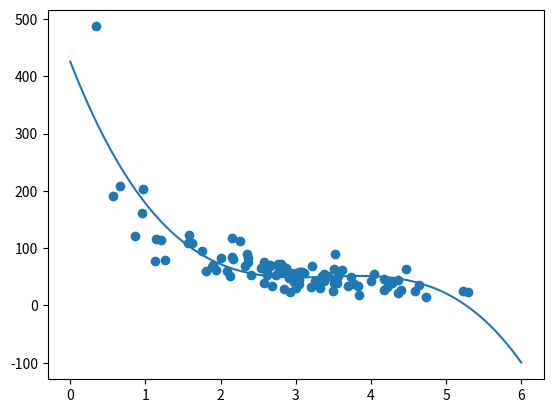

Write Python code to recreate this figure.
import matplotlib.pyplot as plt
import numpy as np
np.random.seed(2)

x=np.random.normal(3,1,100)
y=np.random.normal(150,40,100) / x

train_x = x[:80]
train_y = y[:80]

test_x = x[80:]
test_y = y[80:]

mymodule = np.poly1d(np.polyfit(train_x,train_y,3))
linespace = np.linspace(0,6,100)

plt.plot(linespace,mymodule(linespace))
plt.scatter(x,y)
plt.show()
